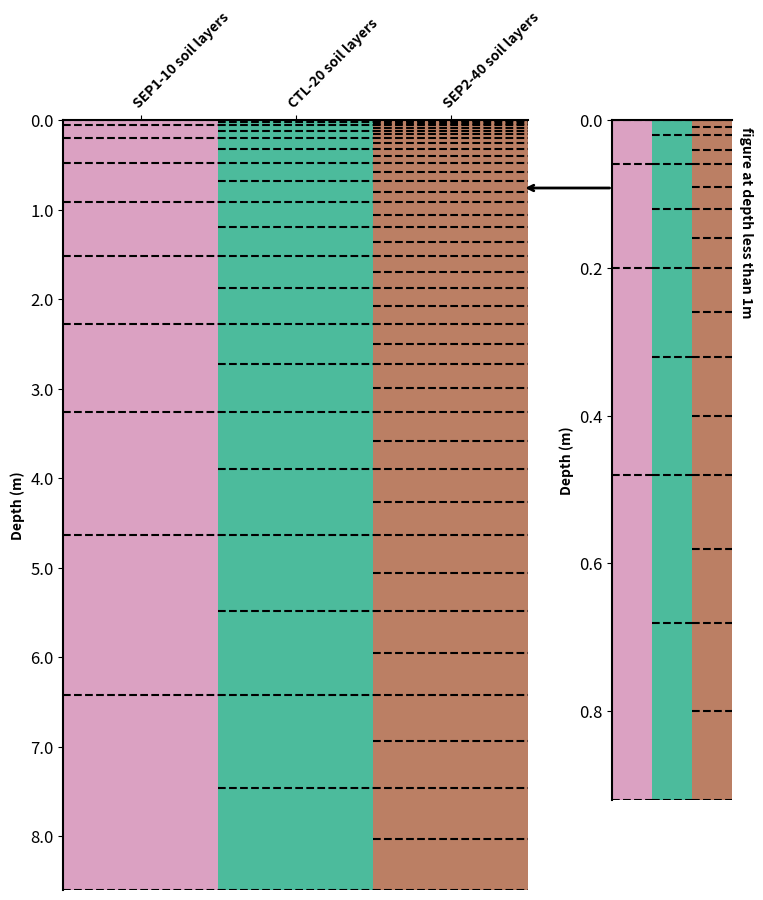

Here is the Python script that generated this plot: (Note: this script raises an exception after producing the figure.)
import numpy as np
import matplotlib.pyplot as plt

# 设置土壤层数
nlevsoi = 20
nlevsoi_10sl = 10
nlevsoi_40sl = 40

# 初始化数组
dzsoi = np.zeros(nlevsoi)
zisoi = np.zeros(nlevsoi + 1)
zsoi = np.zeros(nlevsoi)
dzsoi_10sl = np.zeros(nlevsoi_10sl)
dzsoi_40sl = np.zeros(nlevsoi_40sl)
zisoi_10sl = np.zeros(nlevsoi_10sl + 1)
zsoi_10sl = np.zeros(nlevsoi_10sl)
zisoi_40sl = np.zeros(nlevsoi_40sl + 1)
zsoi_40sl = np.zeros(nlevsoi_40sl)

# 计算20层方案的深度
for j in range(1, 5):
    dzsoi[j - 1] = j * 0.02
for j in range(5, 14):
    dzsoi[j - 1] = dzsoi[3] + (j - 4) * 0.04
for j in range(14, nlevsoi + 1):
    dzsoi[j - 1] = dzsoi[12] + (j - 13) * 0.10

zisoi[0] = 0.0
for j in range(1, nlevsoi + 1):
    zisoi[j] = np.sum(dzsoi[:j])
for j in range(nlevsoi):
    zsoi[j] = (zisoi[j] + zisoi[j+1]) * 0.5

# 计算10层方案的深度
for j in range(1, nlevsoi_10sl + 1):
    dzsoi_10sl[j - 1] = dzsoi[2*j - 2] + dzsoi[2*j - 1]

zisoi_10sl[0] = 0.0
for j in range(1, nlevsoi_10sl + 1):
    zisoi_10sl[j] = np.sum(dzsoi_10sl[:j])
for j in range(nlevsoi_10sl):
    zsoi_10sl[j] = (zisoi_10sl[j] + zisoi_10sl[j+1]) * 0.5

# 计算40层方案的深度
for j in range(1, nlevsoi_40sl + 1):
    dzsoi_40sl[j - 1] = dzsoi[(j + 1) // 2 - 1] / 2

zisoi_40sl[0] = 0.0
for j in range(1, nlevsoi_40sl + 1):
    zisoi_40sl[j] = np.sum(dzsoi_40sl[:j])
for j in range(nlevsoi_40sl):
    zsoi_40sl[j] = (zisoi_40sl[j] + zisoi_40sl[j+1]) * 0.5

# 绘图设置
fig, ax = plt.subplots(figsize=(6, 10))
bar_width = 0.1
indices = np.array([0, bar_width, 2*bar_width])

# 绘制主图
schemes = [(zisoi_10sl, '#CC79A8', 'SEP1-10 soil layers'),
            (zisoi, '#009F73', 'CTL-20 soil layers'),
            (zisoi_40sl, '#9F4923', 'SEP2-40 soil layers')]

for i, (data, color, label) in enumerate(schemes):
    ax.bar(indices[i], max(data), bar_width, label=label, color=color, alpha=0.7)
    for val in data:
        ax.hlines(val, indices[i]-bar_width/2, indices[i]+bar_width/2, colors='k', linestyles='--')

# 主图样式设置
ax.set_xlim(-0.05, indices[-1] + 0.05)
ax.set_ylim(0, 8.6)
ax.invert_yaxis()
ax.set_xticks(indices)
ax.set_xticklabels([s[2] for s in schemes], rotation=45, ha="left", rotation_mode="anchor", fontweight='bold')
ax.xaxis.tick_top()
ax.set_ylabel('Depth (m)', fontweight='bold')
ax.yaxis.set_major_formatter(plt.FormatStrFormatter('%.1f'))
ax.tick_params(axis='y', labelsize=12)  # 设置y轴tickslabel字体大小
ax.spines[:].set_linewidth(1.5)
ax.spines['right'].set_visible(False)
ax.spines['bottom'].set_visible(False)

# 添加放大图
inset_ax = fig.add_axes([1.04, 0.2, 0.2, 0.68])
filter_limit = 0.92

for i, (data, color, _) in enumerate(schemes):
    filtered_data = data[data <= filter_limit]
    inset_ax.bar(indices[i], max(filtered_data), bar_width, color=color, alpha=0.7)
    for val in filtered_data:
        inset_ax.hlines(val, indices[i]-bar_width/2, indices[i]+bar_width/2, colors='k', linestyles='--')

# 放大图样式设置
inset_ax.set_xlim(-0.05, indices[-1] + 0.05)
inset_ax.set_ylim(0, 0.92)
inset_ax.invert_yaxis()
inset_ax.set_xticklabels([])
inset_ax.xaxis.set_ticks_position('none')
inset_ax.set_ylabel('Depth (m)', fontweight='bold')
inset_ax.yaxis.set_major_formatter(plt.FormatStrFormatter('%.1f'))
inset_ax.tick_params(axis='y', labelsize=12)  # 设置y轴tickslabel字体大小
inset_ax.spines[:].set_linewidth(1.5)
inset_ax.spines['right'].set_visible(False)
inset_ax.spines['bottom'].set_visible(False)

# 添加注释
inset_ax.annotate('', xy=(-0.75, 0.9), xytext=(0., 0.9), xycoords='axes fraction',
                arrowprops=dict(facecolor='black', arrowstyle="->", lw=2))
inset_ax.annotate('figure at depth less than 1m', xy=(1, 1), xytext=(5, -5),
                xycoords='axes fraction', textcoords='offset points',
                ha='left', va='top', fontsize=10, fontweight='bold', rotation=270)

plt.savefig('/Users/<user>/Library/CloudStorage/OneDrive-Personal/学习工作相关/博士生工作/博士工作相关/科研工作/文章工作/Sensitivity analysis and parameterization scheme optimization for soil vertical heterogeneity on the Tibetan Plateau based on the Community Land Model 5.0/fig/202506/fig2_CTL&SEP1&SEP2-Soil_Discrete_diagram.png'
            ,bbox_inches='tight', dpi=1200)
plt.show()
